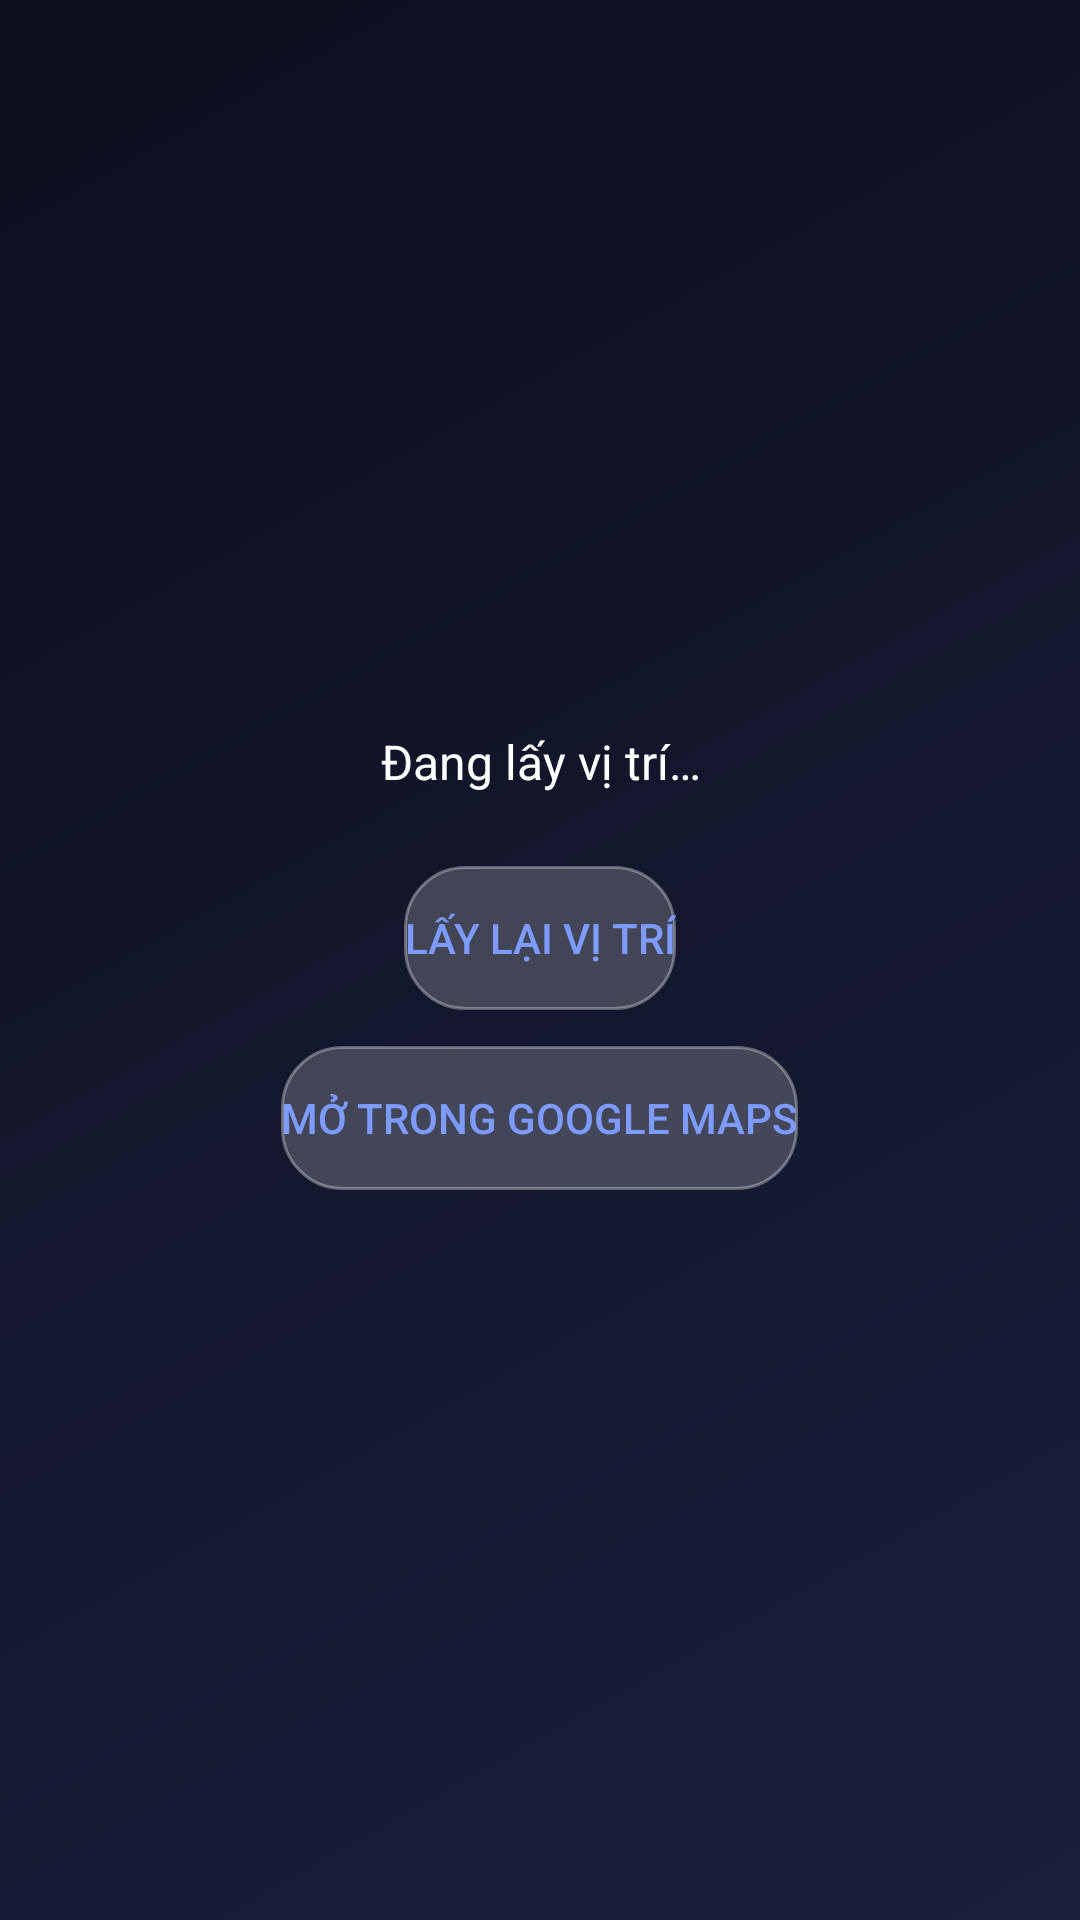

This screen was rendered from an Android layout file. Write that file and the resources it references.
<!-- AndroidManifest.xml: activity theme Theme.AppLock -->
<!-- res/layout/activity_device_location.xml -->
<?xml version="1.0" encoding="utf-8"?>
<LinearLayout xmlns:android="http://schemas.android.com/apk/res/android"
    android:layout_width="match_parent"
    android:layout_height="match_parent"
    android:orientation="vertical"
    android:gravity="center"
    android:padding="24dp">

    <TextView
        android:id="@+id/tvLocationStatus"
        android:layout_width="match_parent"
        android:layout_height="wrap_content"
        android:textColor="@color/text_primary"
        android:textSize="16sp"
        android:gravity="center"
        android:text="@string/location_fetching" />

    <Button
        android:id="@+id/btnRefreshLocation"
        android:layout_width="wrap_content"
        android:layout_height="wrap_content"
        android:layout_marginTop="24dp"
        android:background="@drawable/bg_glass_panel"
        android:textColor="@color/accent"
        android:text="@string/btn_refresh_location" />

    <Button
        android:id="@+id/btnOpenInMaps"
        android:layout_width="wrap_content"
        android:layout_height="wrap_content"
        android:layout_marginTop="12dp"
        android:background="@drawable/bg_glass_panel"
        android:textColor="@color/accent"
        android:enabled="false"
        android:text="@string/btn_open_in_maps" />

</LinearLayout>
<!-- resources referenced by this layout -->
<resources>
  <color name="accent">#7C9CFF</color>
  <color name="text_primary">#FFFFFF</color>
  <!-- drawable bg_glass_panel (drawable) -->
  <?xml version="1.0" encoding="utf-8"?>
  <shape xmlns:android="http://schemas.android.com/apk/res/android">
      <solid android:color="@color/glass_fill" />
      <corners android:radius="20dp" />
      <stroke android:width="1dp" android:color="@color/glass_stroke" />
  </shape>
  <string name="btn_open_in_maps">Mở trong Google Maps</string>
  <string name="btn_refresh_location">Lấy lại vị trí</string>
  <string name="location_fetching">Đang lấy vị trí…</string>
  <style name="Theme.AppLock" parent="Theme.MaterialComponents.DayNight.NoActionBar">
          <item name="colorPrimary">@color/accent</item>
          <item name="colorPrimaryDark">@color/bg_gradient_bottom</item>
          <item name="colorAccent">@color/accent</item>
          <item name="android:windowBackground">@drawable/bg_app_gradient</item>
          <item name="android:statusBarColor">@android:color/transparent</item>
          <item name="android:windowLightStatusBar" tools:targetApi="m">false</item>
      </style>
  <color name="glass_fill">#33FFFFFF</color>
  <color name="glass_stroke">#55FFFFFF</color>
  <color name="bg_gradient_bottom">#0D0F1E</color>
  <!-- drawable bg_app_gradient (drawable) -->
  <?xml version="1.0" encoding="utf-8"?>
  <shape xmlns:android="http://schemas.android.com/apk/res/android">
      <gradient
          android:angle="135"
          android:startColor="@color/bg_gradient_top"
          android:endColor="@color/bg_gradient_bottom"
          android:type="linear" />
  </shape>
  <color name="bg_gradient_top">#1A1F3C</color>
</resources>
